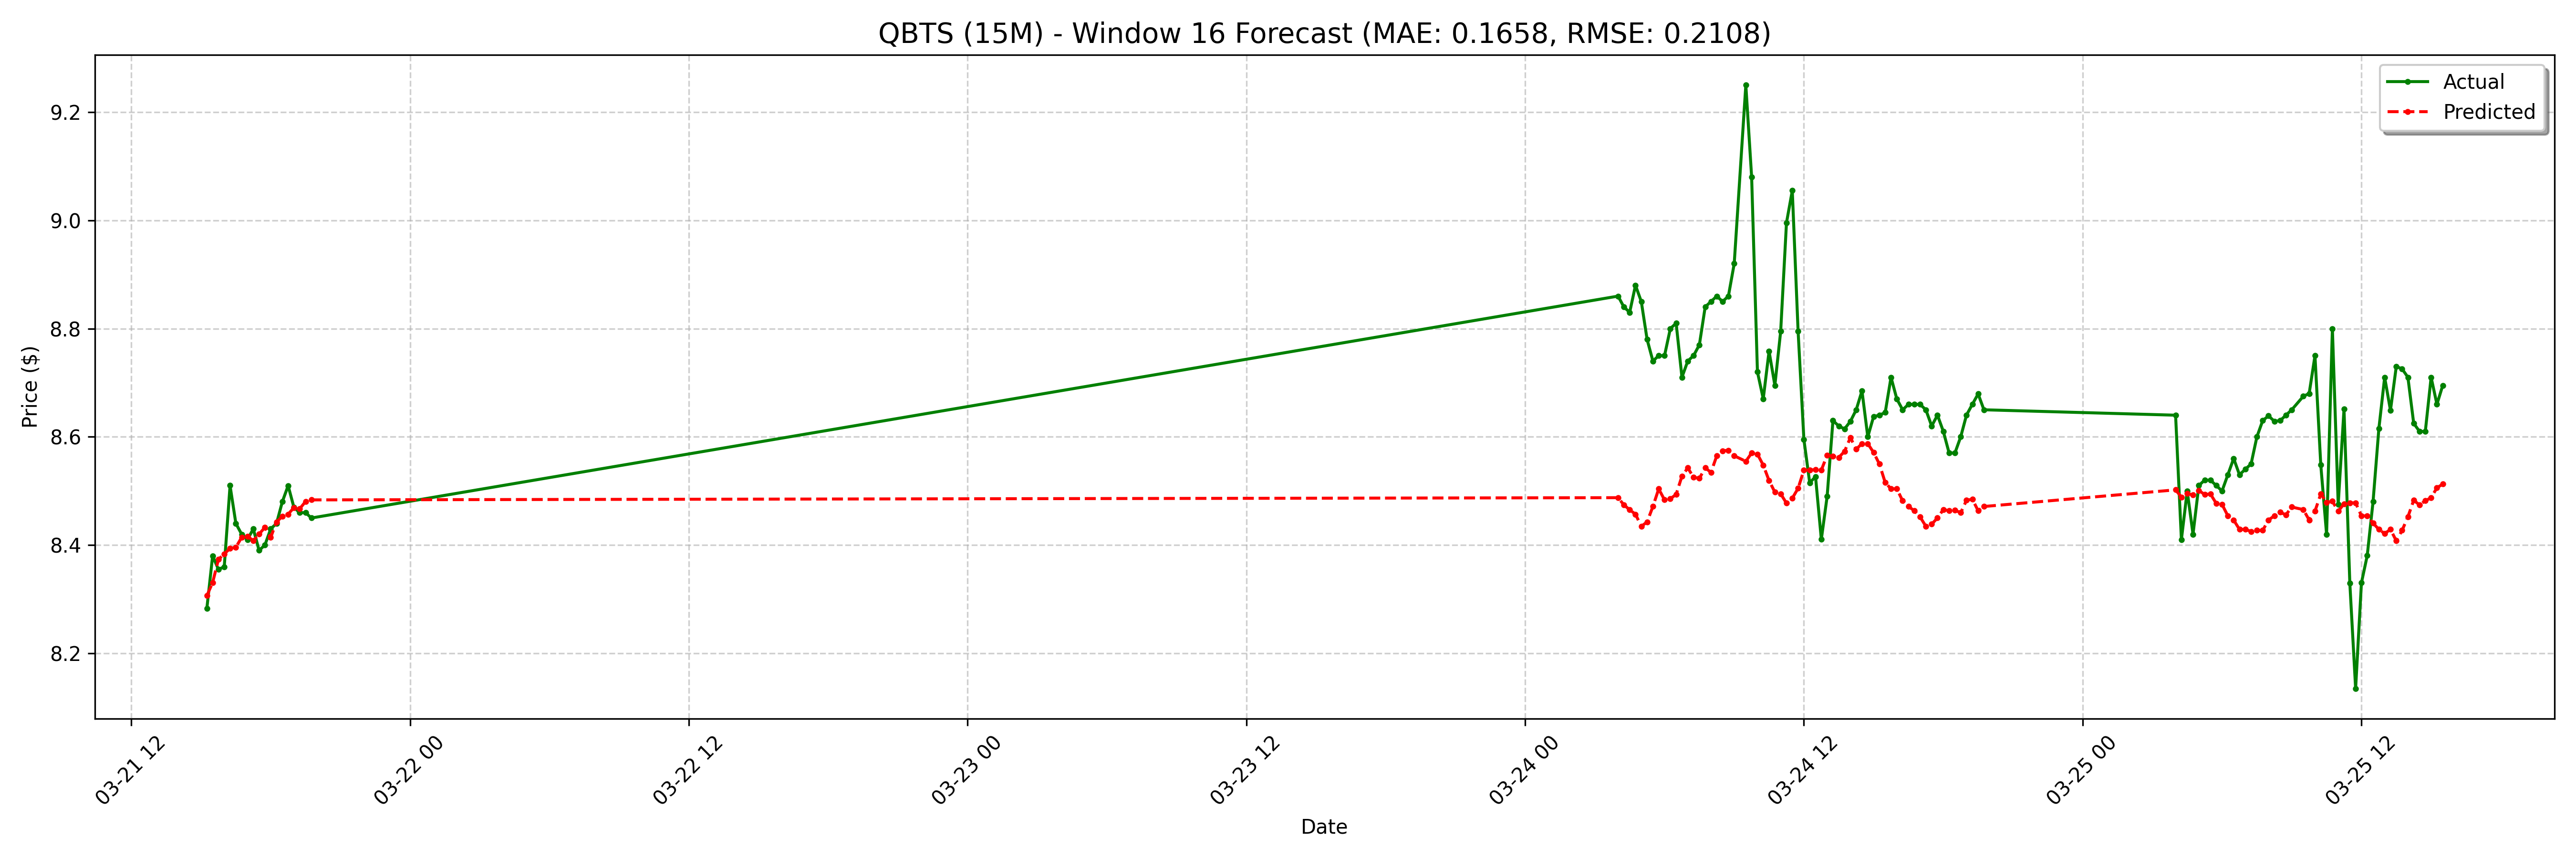

The data file committed next to this chart (first rows):
date, actual, forecast
2025-03-21 15:15:00-04:00, 8.283, 8.306
2025-03-21 15:30:00-04:00, 8.38, 8.331
2025-03-21 15:45:00-04:00, 8.355, 8.374
2025-03-21 16:00:00-04:00, 8.36, 8.384
2025-03-21 16:15:00-04:00, 8.51, 8.394
2025-03-21 16:30:00-04:00, 8.44, 8.396
2025-03-21 16:45:00-04:00, 8.42, 8.414
2025-03-21 17:00:00-04:00, 8.41, 8.416
2025-03-21 17:15:00-04:00, 8.43, 8.408
2025-03-21 17:30:00-04:00, 8.39, 8.42
2025-03-21 17:45:00-04:00, 8.4, 8.433
2025-03-21 18:00:00-04:00, 8.43, 8.414
2025-03-21 18:15:00-04:00, 8.44, 8.443
2025-03-21 18:30:00-04:00, 8.48, 8.453
2025-03-21 18:45:00-04:00, 8.51, 8.457
2025-03-21 19:00:00-04:00, 8.47, 8.469
2025-03-21 19:15:00-04:00, 8.46, 8.467
2025-03-21 19:30:00-04:00, 8.46, 8.48
2025-03-21 19:45:00-04:00, 8.45, 8.484
2025-03-24 04:00:00-04:00, 8.86, 8.488
2025-03-24 04:15:00-04:00, 8.84, 8.474
2025-03-24 04:30:00-04:00, 8.83, 8.465
2025-03-24 04:45:00-04:00, 8.88, 8.457
2025-03-24 05:00:00-04:00, 8.85, 8.435
2025-03-24 05:15:00-04:00, 8.78, 8.443
2025-03-24 05:30:00-04:00, 8.74, 8.471
2025-03-24 05:45:00-04:00, 8.75, 8.504
2025-03-24 06:00:00-04:00, 8.75, 8.484
2025-03-24 06:15:00-04:00, 8.8, 8.486
2025-03-24 06:30:00-04:00, 8.81, 8.494
2025-03-24 06:45:00-04:00, 8.71, 8.527
2025-03-24 07:00:00-04:00, 8.74, 8.543
2025-03-24 07:15:00-04:00, 8.75, 8.525
2025-03-24 07:30:00-04:00, 8.77, 8.523
2025-03-24 07:45:00-04:00, 8.84, 8.543
2025-03-24 08:00:00-04:00, 8.85, 8.534
2025-03-24 08:15:00-04:00, 8.86, 8.565
2025-03-24 08:30:00-04:00, 8.85, 8.574
2025-03-24 08:45:00-04:00, 8.86, 8.575
2025-03-24 09:00:00-04:00, 8.92, 8.565
2025-03-24 09:30:00-04:00, 9.25, 8.555
2025-03-24 09:45:00-04:00, 9.08, 8.57
2025-03-24 10:00:00-04:00, 8.72, 8.568
2025-03-24 10:15:00-04:00, 8.67, 8.548
2025-03-24 10:30:00-04:00, 8.758, 8.519
2025-03-24 10:45:00-04:00, 8.695, 8.498
2025-03-24 11:00:00-04:00, 8.795, 8.495
2025-03-24 11:15:00-04:00, 8.995, 8.477
2025-03-24 11:30:00-04:00, 9.055, 8.487
2025-03-24 11:45:00-04:00, 8.795, 8.505
2025-03-24 12:00:00-04:00, 8.595, 8.539
2025-03-24 12:15:00-04:00, 8.515, 8.539
2025-03-24 12:30:00-04:00, 8.527, 8.54
2025-03-24 12:45:00-04:00, 8.411, 8.539
2025-03-24 13:00:00-04:00, 8.49, 8.566
2025-03-24 13:15:00-04:00, 8.63, 8.564
2025-03-24 13:30:00-04:00, 8.62, 8.562
2025-03-24 13:45:00-04:00, 8.615, 8.573
2025-03-24 14:00:00-04:00, 8.629, 8.599
2025-03-24 14:15:00-04:00, 8.65, 8.577
... 68 more rows
